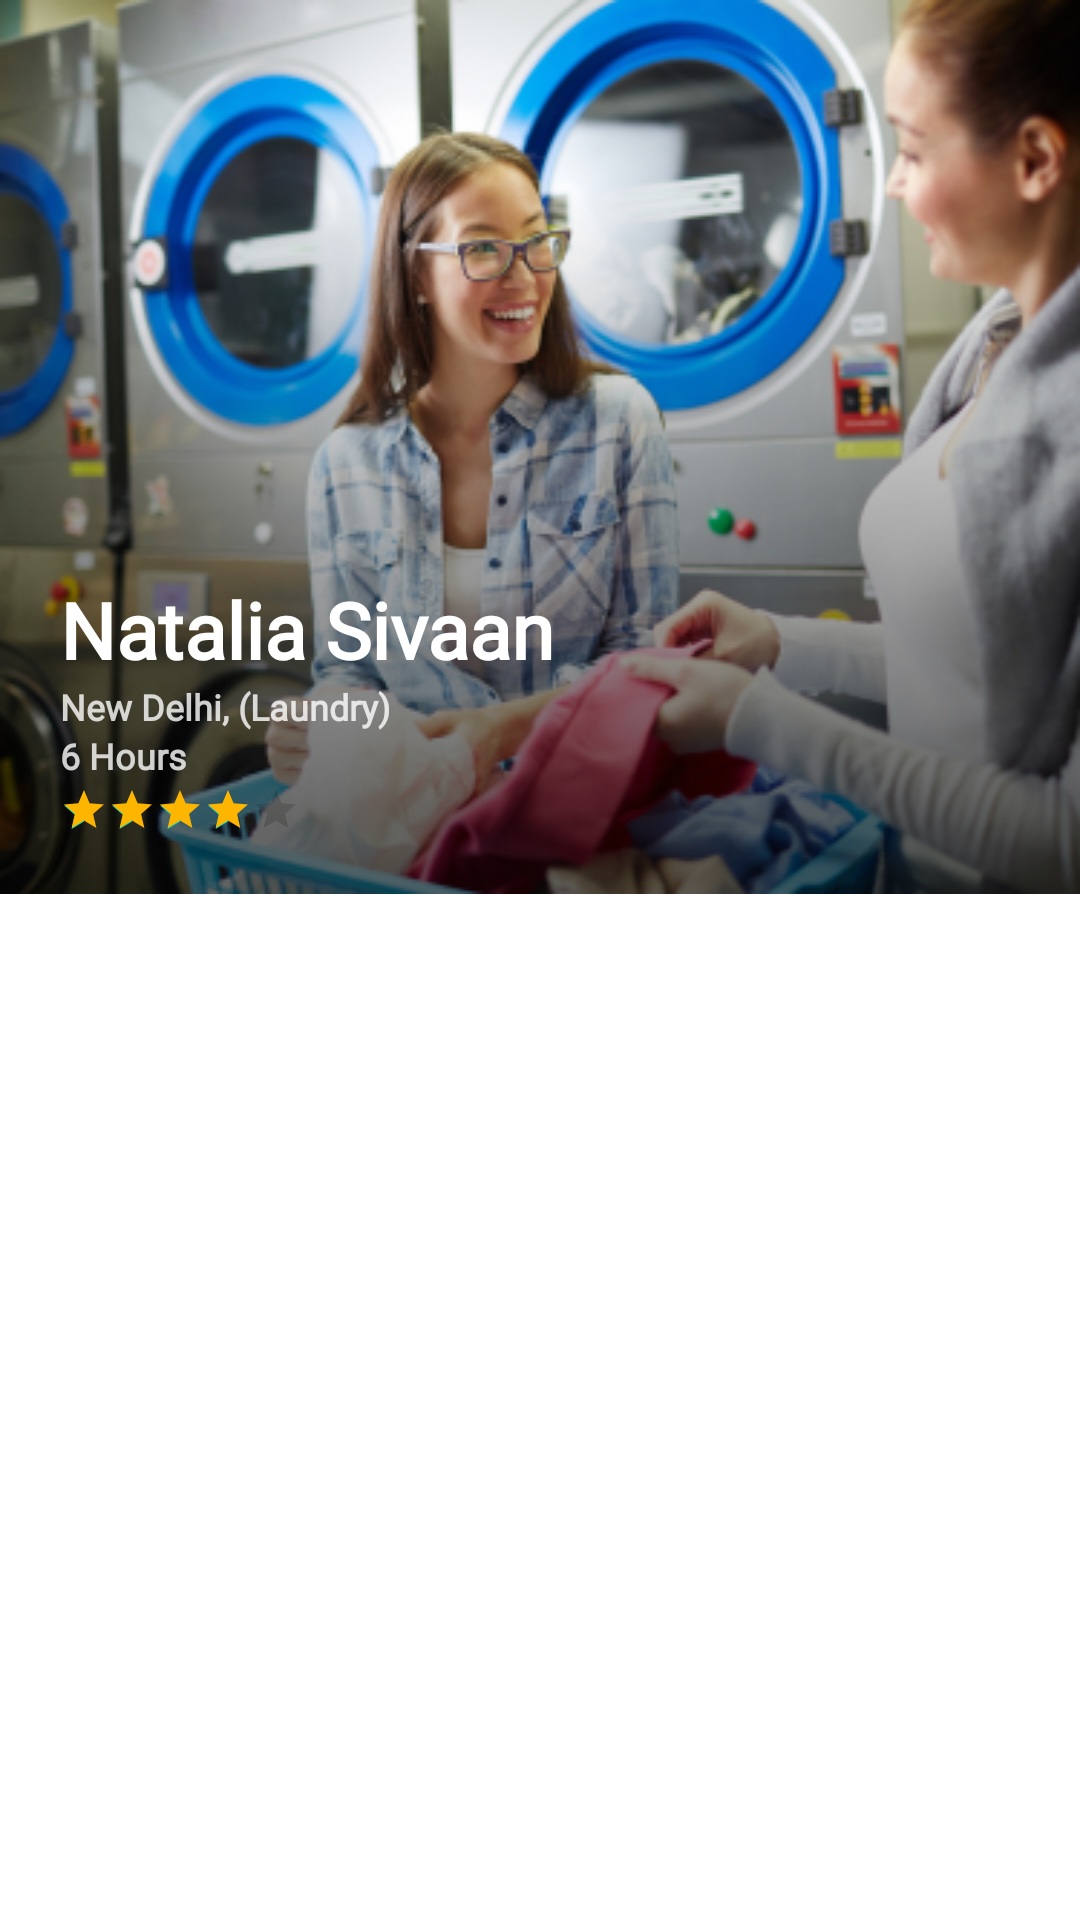

Produce the Android XML layout that renders to this screen, including the resource entries it uses.
<!-- AndroidManifest.xml: application theme Theme.Taskbell_HubApp -->
<!-- res/layout/item.xml -->
<LinearLayout android:layout_width="match_parent"
    android:layout_height="match_parent"
    android:orientation="vertical"
    xmlns:android="http://schemas.android.com/apk/res/android">
    <FrameLayout android:layout_width="match_parent"
        android:layout_height="wrap_content"
       >
        <ImageView
            android:layout_width="match_parent"
            android:layout_height="wrap_content"
            android:id="@+id/ivImage"
            android:background="@drawable/womenselectingclothes2"/>
        <LinearLayout android:layout_width="match_parent"
            android:layout_height="match_parent"
            android:orientation="vertical">
        <LinearLayout android:layout_width="match_parent"
            android:layout_height="match_parent"
            android:orientation="vertical"
            android:layout_weight="1"/>

    <TextView
        android:id="@+id/txt1"
        android:layout_width="wrap_content"
        android:layout_height="wrap_content"
        android:textColor="@color/white"
        android:fontFamily="@font/roboto_medium"
        android:textFontWeight="600"
        android:textSize="26dp"
        android:layout_marginStart="20dp"
        android:text="Natalia Sivaan"/>
        <TextView
            android:id="@+id/txt2"
            android:layout_width="wrap_content"
            android:layout_height="wrap_content"
            android:textColor="#CCFFFFFF"
            android:fontFamily="@font/roboto_medium"
            android:textFontWeight="700"
            android:textSize="12dp"
            android:layout_marginStart="20dp"
            android:text="New Delhi, (Laundry)"/>
        <TextView
            android:id="@+id/txt3"
            android:layout_width="wrap_content"
            android:layout_height="wrap_content"
            android:textColor="#CCFFFFFF"
            android:fontFamily="@font/roboto_medium"
            android:textFontWeight="700"
            android:textSize="12dp"
            android:layout_marginStart="20dp"
            android:text="6 Hours"/>

        <RatingBar
            android:id="@+id/ratingbar1"
            style="?android:attr/ratingBarStyleSmall"
            android:layout_width="wrap_content"
            android:layout_height="wrap_content"
            android:layout_marginTop="2dp"
            android:isIndicator="true"
            android:layout_marginStart="20dp"
            android:numStars="5"
            android:progressTint="#FEB500"
            android:layout_marginBottom="20dp"
            android:rating="4"></RatingBar>
        </LinearLayout>



    </FrameLayout>




</LinearLayout>
<!-- resources referenced by this layout -->
<resources>
  <color name="white">#FFFFFFFF</color>
  <!-- drawable womenselectingclothes2: png bitmap (drawable, 197548 bytes) -->
  <style name="Theme.Taskbell_HubApp" parent="Theme.MaterialComponents.DayNight.NoActionBar">
          
          <item name="colorPrimary">@color/purple_500</item>
          <item name="colorPrimaryVariant">@color/purple_700</item>
          <item name="colorOnPrimary">@color/white</item>
          
          <item name="colorSecondary">@color/teal_200</item>
          <item name="colorSecondaryVariant">@color/teal_700</item>
          <item name="colorOnSecondary">@color/black</item>
          
          <item name="android:statusBarColor" tools:targetApi="l">?attr/colorPrimaryVariant</item>
          
      </style>
  <color name="purple_500">#FF6200EE</color>
  <color name="purple_700">#FF3700B3</color>
  <color name="teal_200">#FF03DAC5</color>
  <color name="teal_700">#FF018786</color>
  <color name="black">#FF000000</color>
</resources>
